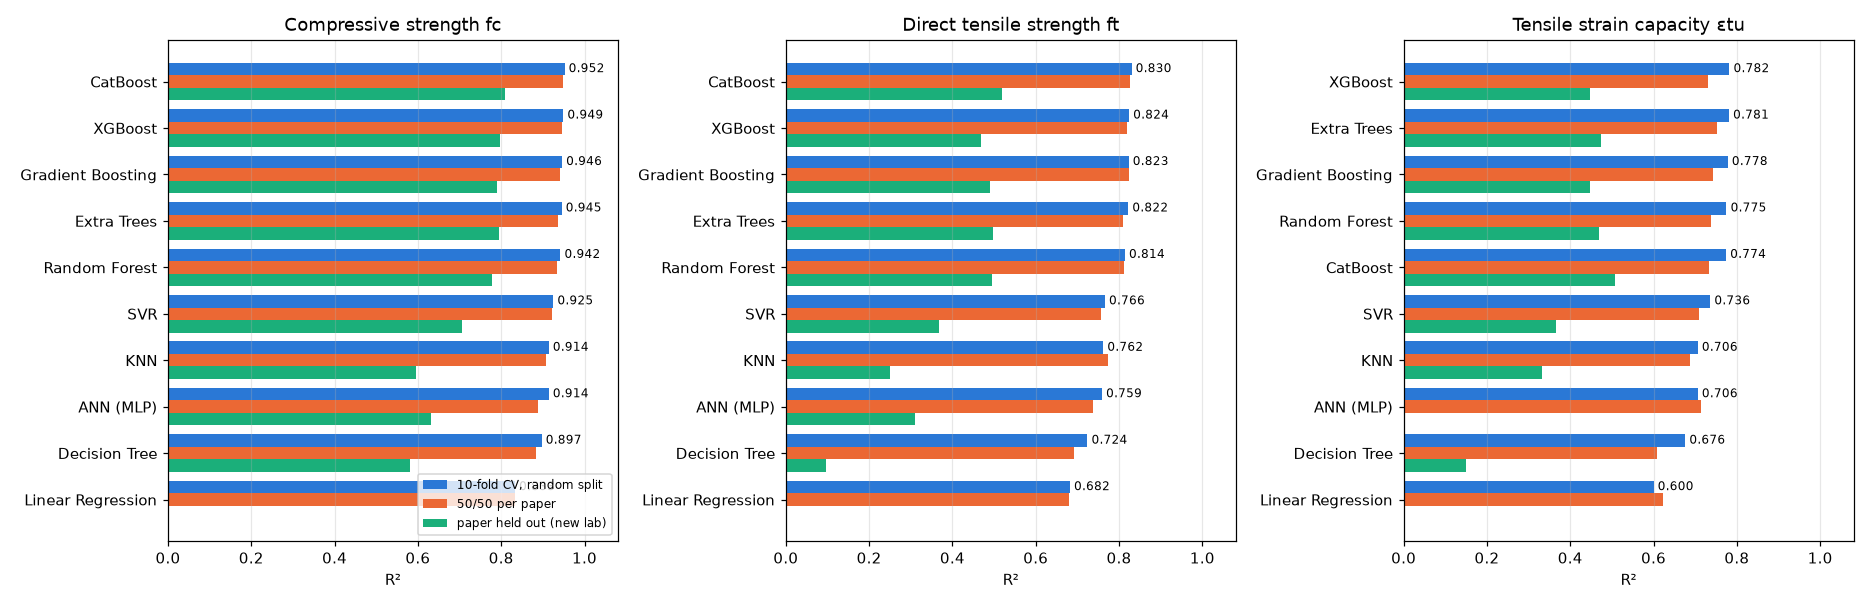

The table this chart was drawn from, first rows:
target, model, family, R2 random-row, MAE random-row, RMSE random-row, R2 half-paper, MAE half-paper, RMSE half-paper, R2 paper-out, MAE paper-out, RMSE paper-out, fit_s
fc, Linear Regression, Linear, 0.833, 14.05, 18.86, 0.834, 13.93, 18.75, -7.92, 28.86, 124.4, 0.8
fc, KNN, Distance, 0.914, 8.382, 13.48, 0.907, 9.328, 14.02, 0.596, 21.54, 29.3, 1.0
fc, SVR, Kernel, 0.925, 7.872, 12.6, 0.921, 8.373, 12.96, 0.707, 18.46, 24.96, 10.3
fc, ANN (MLP), Neural, 0.914, 8.644, 13.52, 0.889, 10.72, 15.32, 0.632, 20.87, 27.96, 49.0
fc, Decision Tree, Tree, 0.897, 9.317, 14.8, 0.883, 10.5, 15.76, 0.58, 22.1, 29.79, 0.8
fc, Random Forest, Bagging, 0.942, 7.09, 11.05, 0.934, 7.95, 11.81, 0.779, 16.27, 21.64, 37.4
fc, Extra Trees, Bagging, 0.945, 6.816, 10.78, 0.937, 7.606, 11.6, 0.794, 15.56, 20.91, 25.0
fc, Gradient Boosting, Boosting, 0.946, 7.442, 10.7, 0.94, 7.726, 11.29, 0.79, 16.09, 21.1, 70.4
fc, XGBoost, Boosting, 0.949, 7.118, 10.39, 0.946, 7.444, 10.75, 0.797, 15.67, 20.76, 26.1
fc, CatBoost, Boosting, 0.952, 6.931, 10.1, 0.948, 7.261, 10.53, 0.809, 15.37, 20.14, 66.0
ft, Linear Regression, Linear, 0.682, 1.289, 1.68, 0.679, 1.293, 1.66, -242.3, 6.502, 42.49, 0.6
ft, KNN, Distance, 0.762, 1.012, 1.452, 0.773, 1.012, 1.398, 0.249, 2.005, 2.581, 0.8
ft, SVR, Kernel, 0.766, 1.012, 1.44, 0.757, 1.025, 1.444, 0.367, 1.829, 2.367, 2.8
ft, ANN (MLP), Neural, 0.759, 1.025, 1.461, 0.738, 1.111, 1.498, 0.31, 1.904, 2.472, 22.3
ft, Decision Tree, Tree, 0.724, 1.083, 1.563, 0.692, 1.142, 1.62, 0.096, 2.219, 2.828, 0.4
ft, Random Forest, Bagging, 0.814, 0.889, 1.285, 0.811, 0.936, 1.276, 0.496, 1.659, 2.115, 32.3
ft, Extra Trees, Bagging, 0.822, 0.88, 1.258, 0.809, 0.917, 1.279, 0.497, 1.624, 2.112, 25.2
ft, Gradient Boosting, Boosting, 0.823, 0.891, 1.254, 0.825, 0.9, 1.226, 0.489, 1.642, 2.128, 42.3
ft, XGBoost, Boosting, 0.824, 0.878, 1.25, 0.819, 0.913, 1.246, 0.469, 1.666, 2.169, 27.2
ft, CatBoost, Boosting, 0.83, 0.861, 1.228, 0.827, 0.896, 1.219, 0.519, 1.613, 2.065, 52.9
eps, Linear Regression, Linear, 0.6, 1.295, 1.699, 0.622, 1.278, 1.682, -644, 8.062, 56.34, 0.5
eps, KNN, Distance, 0.706, 0.93, 1.456, 0.688, 0.982, 1.529, 0.331, 1.636, 2.196, 0.7
eps, SVR, Kernel, 0.736, 0.862, 1.379, 0.708, 0.941, 1.477, 0.365, 1.659, 2.14, 2.6
eps, ANN (MLP), Neural, 0.706, 0.969, 1.458, 0.715, 0.978, 1.46, -0.027, 1.89, 2.716, 19.1
eps, Decision Tree, Tree, 0.676, 0.973, 1.529, 0.609, 1.103, 1.709, 0.149, 1.774, 2.475, 0.4
eps, Random Forest, Bagging, 0.775, 0.828, 1.275, 0.737, 0.924, 1.403, 0.47, 1.485, 1.955, 34.0
eps, Extra Trees, Bagging, 0.781, 0.803, 1.258, 0.752, 0.872, 1.364, 0.473, 1.466, 1.95, 23.3
eps, Gradient Boosting, Boosting, 0.778, 0.851, 1.266, 0.743, 0.922, 1.388, 0.447, 1.488, 1.997, 40.3
eps, XGBoost, Boosting, 0.782, 0.835, 1.255, 0.73, 0.927, 1.422, 0.447, 1.501, 1.998, 24.6
eps, CatBoost, Boosting, 0.774, 0.837, 1.278, 0.733, 0.915, 1.413, 0.507, 1.414, 1.885, 49.2
